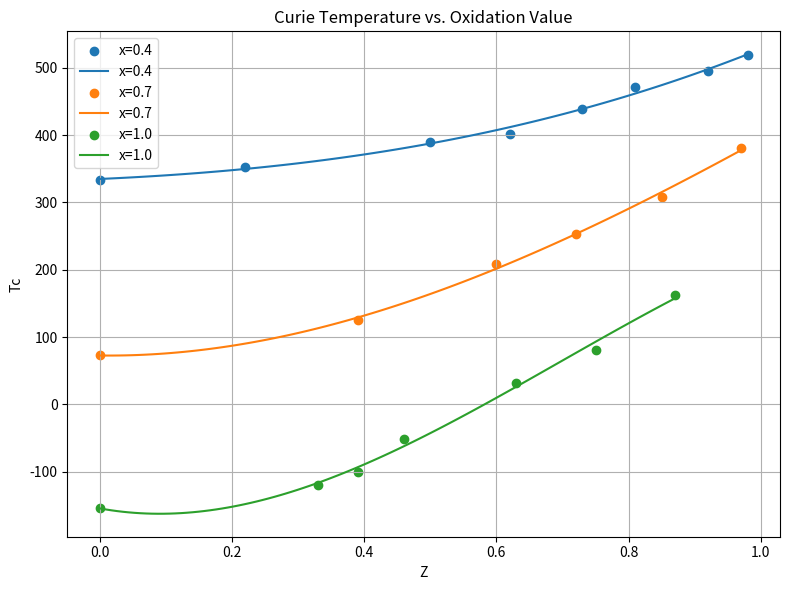
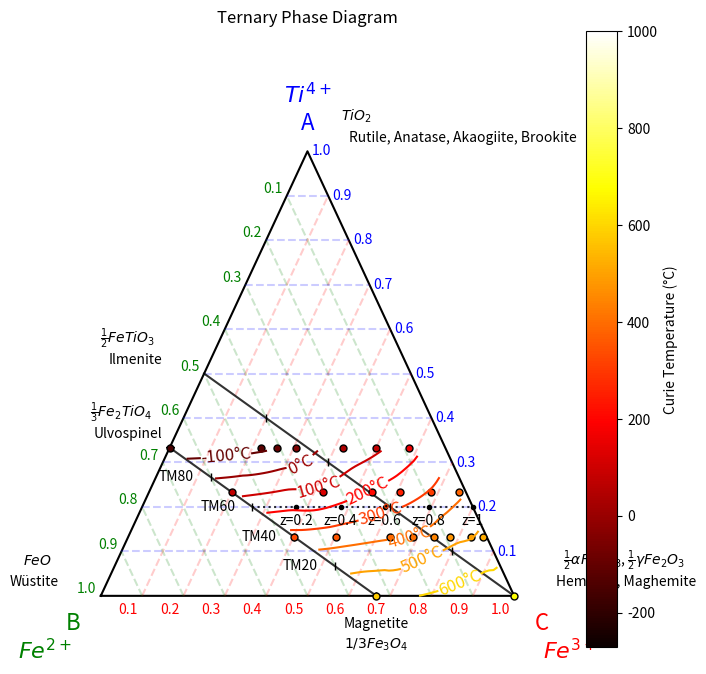

Reproduce these figures in Python, in order.
import matplotlib.pyplot as plt
import numpy as np
from scipy.interpolate import griddata

theta = np.pi/3
allowed_err = 0.1

# [redacted]
# [redacted]
# [redacted]

data_RO1972 = {
    0.4: {'Z': [0.00, 0.22, 0.50, 0.62, 0.73, 0.81, 0.92, 0.98], 'Tc': [334, 352, 390, 402, 439, 472, 495, 519]},
    0.7: {'Z': [0.00, 0.39, 0.60, 0.72, 0.85, 0.97], 'Tc': [73, 125, 209, 253, 308, 381]},
    1.0: {'Z': [0.00, 0.33, 0.39, 0.46, 0.63, 0.75, 0.87], 'Tc': [-154, -120, -100, -52, 32, 81, 162]}
}

# Replot figure from Readman and O'Reilly
fig1, ax1 = plt.subplots(figsize=(8, 6))
for TMX, data in data_RO1972.items():
    # Plot original data
    ax1.scatter(data['Z'], data['Tc'], label=f'x={TMX}')

    # Fit a polynomial of degree 3 (cubic polynomial) to the data
    coeffs = np.polyfit(data['Z'], data['Tc'], 3)
    poly = np.poly1d(coeffs)
    
    # Generate a smoother curve using the polynomial
    Z_smooth = np.linspace(0, max(data['Z']), 100)
    Tc_smooth = poly(Z_smooth)
    
    plt.plot(Z_smooth, Tc_smooth, label=f'x={TMX}')

    # Print polynomial coefficients
    print(f"x={TMX}: Polynomial Coefficients: {coeffs}")

ax1.set_xlabel('Z')
ax1.set_ylabel('Tc')
ax1.set_title('Curie Temperature vs. Oxidation Value')
ax1.legend()
ax1.grid(True)
fig1.tight_layout()
plt.show()




def ternary_to_binary(a,b,c):
    if a+b+c > 1-allowed_err and a+b+c < 1+allowed_err :
        print("Components sum to 1. All good.")
    else:
        print("Components do not sum to 1. Check components.")
        return 0,0
    
    y = a*np.sin(theta)
    x = c + y/np.tan(theta)
    return x, y

def binary_to_ternary(x,y):
    a=y/np.sin(theta)
    c= -y/np.tan(theta) + x
    b = 1 -a -c
    return a,b,c


def ternary_plot(fig,ax):
    # Ensure the sum of the three components is 1
    #assert np.allclose(np.sum(data, axis=1), 1.0), "Sum of components must be 1"

    # Plot the triangle outline
    ax.plot([0, 1, 0.5, 0], [0, 0, np.sqrt(3)/2, 0], 'k-')

    # Plot grid lines parallel to the sides of the triangle
    theta = np.pi/3
    for i in np.linspace(0.1, 1, 10):
        print(i)
        ax.plot([(1-i), (1-i)*np.cos(theta)], [0, (1-i) *np.sin(theta)], 'g--', alpha=0.2)
        ax.plot([i, 1-(1-i)*np.cos(theta)], [0, (1-i) *np.sin(theta)], 'r--', alpha=0.2)
        ax.plot([i*np.cos(theta), 1-i*np.cos(theta)], [i*np.sin(theta), i*np.sin(theta)], 'b--', alpha=0.2)

        # Annotate the ends of the lines with i
        ax.annotate(f'{i:.1f}', xy=((1-i)*np.cos(theta), (1-i) *np.sin(theta)), xytext=(-10, 5), textcoords='offset points', ha='center', va='center', color='g')
        ax.annotate(f'{i:.1f}', xy=(i, 0), xytext=(-10, -10), textcoords='offset points', ha='center', va='center', color='r')
        ax.annotate(f'{i:.1f}', xy=(1-i*np.cos(theta), i*np.sin(theta)), xytext=(10, 0), textcoords='offset points', ha='center', va='center', color='b')
    
    ax.annotate('A', xy=(0.5, np.sin(theta)), xytext=(0, 20), textcoords='offset points', ha='center', va='center', color='b', fontsize=16)
    ax.annotate('$Ti^{4+}$', xy=(0.5, np.sin(theta)), xytext=(0, 40), textcoords='offset points', ha='center', va='center', color='b', fontsize=16)

    ax.annotate('B', xy=(0, 0), xytext=(-20, -20), textcoords='offset points', ha='center', va='center', color='g', fontsize=16)
    ax.annotate('$Fe^{2+}$', xy=(0, 0), xytext=(-40, -40), textcoords='offset points', ha='center', va='center', color='g', fontsize=16)

    ax.annotate('C', xy=(1, 0), xytext=(20, -20), textcoords='offset points', ha='center', va='center', color='r', fontsize=16)
    ax.annotate('$Fe^{3+}$', xy=(1, 0), xytext=(40, -40), textcoords='offset points', ha='center', va='center', color='r', fontsize=16)


    for TMX in [20,40,60,80]:
        a,b,c = titanomagnetite(TMX)
        x,y = ternary_to_binary(a,b,c)
        print(f'TM{TMX} a:{a:.2f}, b:{b:.2f}, c:{c:.2f}')
        ax.plot(x,y,'k|', label=f'TM{TMX} a:{a:.2f}, b:{b:.2f}, c:{c:.2f}')
        ax.annotate(f'TM{TMX}', xy=(x, y), xytext=(-25, 0), textcoords='offset points', ha='center', va='center', color='k')

    #Magnetite
    TMX=0
    a,b,c = titanomagnetite(TMX)
    xTM0,yTM0 = ternary_to_binary(a,b,c)
    ax.plot(xTM0,yTM0,'k*')
    ax.annotate(f'Magnetite', xy=(xTM0, yTM0), xytext=(0, -20), textcoords='offset points', ha='center', va='center', color='k')
    ax.annotate('$1/3Fe_3O_4$', xy=(xTM0, yTM0), xytext=(0, -35), textcoords='offset points', ha='center', va='center', color='k')

    #Ulvospinel
    TMX=100
    a,b,c = titanomagnetite(TMX)
    xTM100,yTM100 = ternary_to_binary(a,b,c)
    ax.plot(xTM100,yTM100,'k*')
    ax.annotate(f'Ulvospinel', xy=(xTM100, yTM100), xytext=(-30, 10), textcoords='offset points', ha='center', va='center', color='k')
    ax.annotate(r'$\frac{1}{3} Fe_2TiO_4$', xy=(xTM100, yTM100), xytext=(-35, 25), textcoords='offset points', ha='center', va='center', color='k')
    
    ax.plot([xTM100, xTM0], [yTM100, yTM0], 'k-', alpha=0.8)

    ##Titanium oxides
    a,b,c = 1,0,0
    x,y = ternary_to_binary(a,b,c)
    ax.annotate(f'Rutile, Anatase, Akaogiite, Brookite', xy=(x,y), xytext=(30, 10), textcoords='offset points', ha='left', va='center', color='k')
    ax.annotate('$TiO_2$', xy=(x,y), xytext=(35, 25), textcoords='offset points', ha='center', va='center', color='k')

    ##Hematite/Maghemite
    a,b,c = 0,0,1
    xTH0,yTH0 = ternary_to_binary(a,b,c)
    ax.annotate(f'Hematite, Maghemite', xy=(xTH0,yTH0), xytext=(30, 10), textcoords='offset points', ha='left', va='center', color='k')
    ax.annotate(r'$\frac{1}{2} \alpha Fe_2O_3$, $\frac{1}{2} \gamma Fe_2O_3$', xy=(xTH0,yTH0), xytext=(35, 25), textcoords='offset points', ha='left', va='center', color='k')

    ##Ilmenite
    a,b,c = 0.5,0.5,0
    xTH100,yTH100 = ternary_to_binary(a,b,c)
    ax.annotate(f'Ilmenite', xy=(xTH100,yTH100), xytext=(-30, 10), textcoords='offset points', ha='right', va='center', color='k')
    ax.annotate(r'$\frac{1}{2} FeTiO_3$', xy=(xTH100,yTH100), xytext=(-35, 25), textcoords='offset points', ha='right', va='center', color='k')

    ##Wustite
    a,b,c = 0,1,0
    x,y = ternary_to_binary(a,b,c)
    ax.annotate(f'Wüstite', xy=(x,y), xytext=(-30, 10), textcoords='offset points', ha='right', va='center', color='k')
    ax.annotate(r'$FeO$', xy=(x,y), xytext=(-35, 25), textcoords='offset points', ha='right', va='center', color='k')

    ##Titanohematite / Hemoilmenite
    for THY in [20,40,60,80]:
        a,b,c = titanohematite(THY)
        x,y = ternary_to_binary(a,b,c)
        print(f'TH{THY} a:{a:.2f}, b:{b:.2f}, c:{c:.2f}')
        ax.plot(x,y,'k|', label=f'TH{THY} a:{a:.2f}, b:{b:.2f}, c:{c:.2f}')
        #ax.annotate(f'TH{THY}', xy=(x, y), xytext=(20, 0), textcoords='offset points', ha='center', va='center', color='k')
    ax.plot([xTH100, xTH0], [yTH100, yTH0], 'k-', alpha=0.8)

    for z in [0.2,0.4,0.6,0.8,1]:
        TMX = 60 ## Use TM60 as illustrative
        a,b,c = oxidise(TMX, z)
        x,y = ternary_to_binary(a,b,c)
        ax.plot(x,y,'k.')
        ax.annotate(f'z={z}', xy=(x, y), xytext=(0, -10), textcoords='offset points', ha='center', va='center', color='k')
    a,b,c = oxidise(60, 0)
    xTM60, yTM60 = ternary_to_binary(a,b,c)
    a,b,c = oxidise(60,1)
    xTM60ox, yTM60ox = ternary_to_binary(a,b,c)
    ax.plot([xTM60, xTM60ox], [yTM60, yTM60ox], 'k',linestyle ='dotted', alpha=0.8)


    # Define a colormap and normalization
    colormap = plt.get_cmap('hot')
    normalize = plt.Normalize(vmin=-271, vmax=1000)

    # Loop through data_RO1972
    xList=[]
    yList=[]
    TcList=[]
    for TMX, data in data_RO1972.items():
        TMX = TMX * 100  # Convert to percentage
        Z_values = data['Z']
        Tc_values = data['Tc']
        for Z, Tc in zip(Z_values, Tc_values):
            a, b, c = oxidise(TMX, Z)
            x, y = ternary_to_binary(a, b, c)
            xList.append(x)
            yList.append(y)
            TcList.append(Tc)
            color_value = Tc  # Using Tc as the color value
            color = colormap(normalize(color_value))  # Map value to color using colormap and normalization
            ax.plot(x, y, marker='o', linestyle='', markersize=5, alpha=1, 
                    color=color, markeredgecolor='black', label=f'TM{TMX} Z:{Z:.2f}, Tc:{Tc:.2f}')
            
    ##include the point for pure magnetite (Tc =580c from Tauxe)
    Z=0 
    TMX=0
    Tc=580
    a, b, c = oxidise(TMX, Z)
    x, y = ternary_to_binary(a, b, c)
    xList.append(x)
    yList.append(y)
    TcList.append(Tc)
    color_value = Tc  # Using Tc as the color value
    color = colormap(normalize(color_value))  # Map value to color using colormap and normalization
    ax.plot(x, y, marker='o', linestyle='', markersize=5, alpha=1, 
            color=color, markeredgecolor='black', label=f'TM{TMX} Z:{Z:.2f}, Tc:{Tc:.2f}')
    

    ##include the point for pure hematite (Tc =680c from Petersen and Bleil, 1982)
    Z=1 
    TMX=0
    Tc=680
    a, b, c = oxidise(TMX, Z)
    x, y = ternary_to_binary(a, b, c)
    xList.append(x)
    yList.append(y)
    TcList.append(Tc)
    color_value = Tc  # Using Tc as the color value
    color = colormap(normalize(color_value))  # Map value to color using colormap and normalization
    ax.plot(x, y, marker='o', linestyle='', markersize=5, alpha=1, 
            color=color, markeredgecolor='black', label=f'TM{TMX} Z:{Z:.2f}, Tc:{Tc:.2f}')
    
    
    # Convert lists to 1-D arrays
    xList = np.array(xList)
    yList = np.array(yList)
    TcList = np.array(TcList)

    # Add color bar indicating the value of Curie Temperature
    sm = plt.cm.ScalarMappable(cmap=colormap, norm=normalize)
    sm.set_array([])  # Dummy array for the color bar
    cbar = fig.colorbar(sm, ax=ax, label='Curie Temperature (°C)')

    # Create a grid of x and y values
    X, Y = np.meshgrid(np.linspace(0, 1, 100), np.linspace(0, 1, 100))
    # Interpolate z values on the grid
    Z = griddata((xList, yList), TcList, (X, Y), method='cubic')
    # Contour plot
    contour = ax.contour(X, Y, Z, levels =[-100,0,100,200,300,400,500,600], cmap=colormap, norm=normalize)
    # Add labels to the contour lines
    def fmt_func(value):
        return f"{value:.0f}°C"
    ax.clabel(contour, inline=True, fontsize=12, fmt=fmt_func)


    ax.set_xlim(-0.1, 1.1)
    ax.set_ylim(-0.1, 1.1)

    # Remove axes and bounding box
    ax.set_xticks([])
    ax.set_yticks([])
    ax.spines['left'].set_visible(False)
    ax.spines['right'].set_visible(False)
    ax.spines['bottom'].set_visible(False)
    ax.spines['top'].set_visible(False)

    #ax.legend() ##comment this in to add all labels


##Titanomagnetites
TMX=60 #The titanium composition in the titanomagnetite solid solution as a %. 100 for ulvospinel, 0 for magnetite
def titanomagnetite(TMX):
    TMX = TMX/100 #convert from percentage to fraction
    c=2/3*(1-TMX)
    a=TMX/3
    b=1-a-c
    return a,b,c 

def titanohematite(THY):
    THY = THY/100 #convert from percentage to fraction
    c =1-THY
    a = THY/2
    b=1-a-c
    return a,b,c

def oxidise (TMX, z):
    """Calculates the coordinates in a, b, c space for a given titanomagnetite and degree of oxidation"""
    ##a (Ti content) is kept fixed 
    ##x_oxy is the x coordinate of the oxidised mineral
    a_int, b_int, c_int = titanomagnetite(TMX)
    x_int, y_int = ternary_to_binary(a_int,b_int,c_int)
    x_max, x_min = limits(y_int)
    x_oxy = z*(x_max-x_int) + x_int 
    y_oxy = y_int
    a_oxy, b_oxy, c_oxy = binary_to_ternary(x_oxy, y_oxy)
    return(a_oxy, b_oxy, c_oxy)

def limits(y):
    """Returns the maximum and minimum allowed value of x for a given y"""
    h = 3**(1/2)/2#height of the triangle
    ##when y=h, x_max=0.5
    ##when y=0, x_max=1
    x_max = 1 - 0.5*y/h
    x_min = 0.5*(1-x_max)
    return x_max, x_min





# Plotting
fig2, ax2 = plt.subplots(figsize=(8, 8))
ternary_plot(fig2, ax2)
ax2.set_title('Ternary Phase Diagram')
ax2.grid(False)  # Turn off the default grid
fig2.savefig('Ternary_Phase_Diagram.svg', format='svg')
plt.show()
